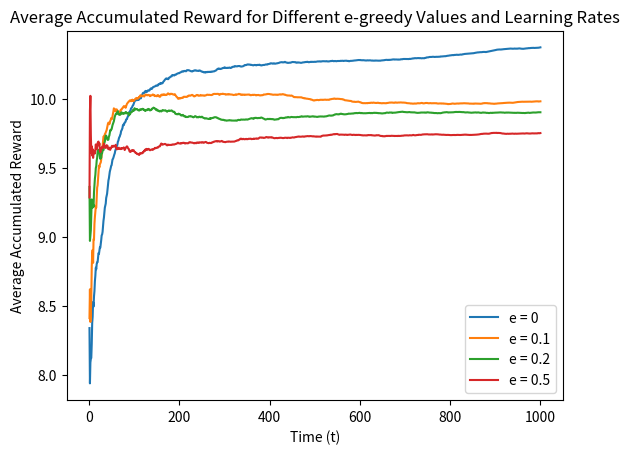
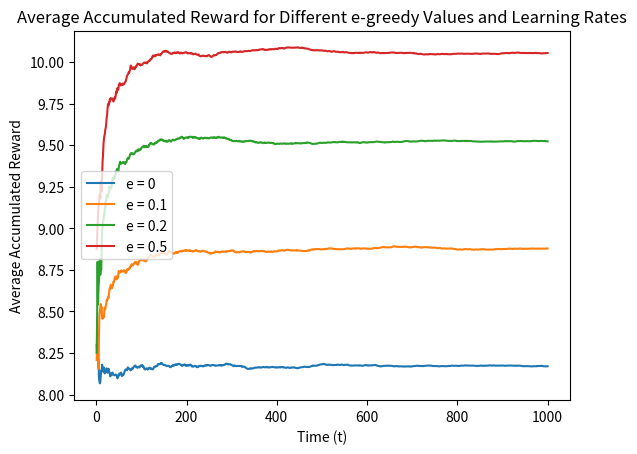
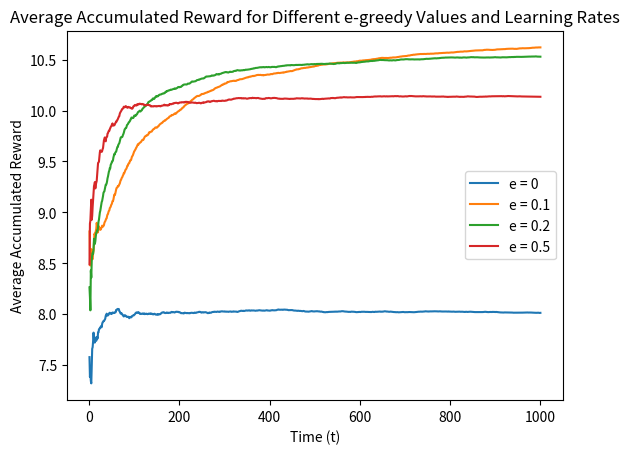
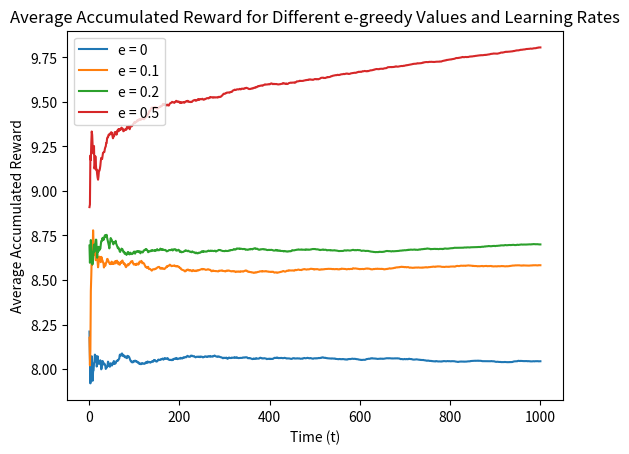
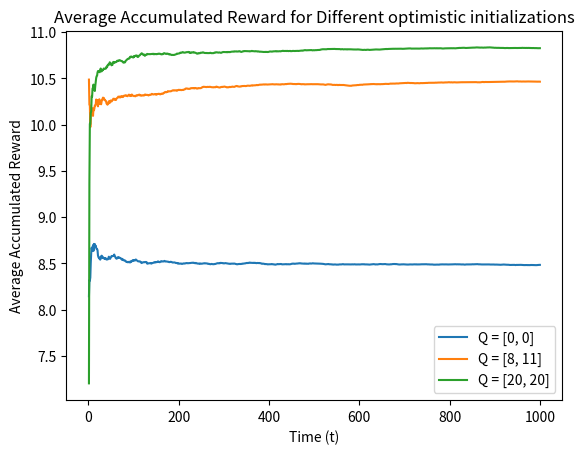

The matplotlib source for these figures, in order:
#import necessary libraries 
import math
import random
import numpy as np
import matplotlib.pyplot as plt

# this helper function updates the estimate of Q_at and also tracks accumulated reward
def update_Q_and_accR(Accumulated_reward, total_reward, reward, k, Q_a, alpha):
    # track accumulated reward 
    total_reward = total_reward + reward
    Accumulated_reward[k] = (1/(k+1))*total_reward
    # update current estimate of Q(a1)
    Q_a = Q_a + alpha*(reward - Q_a)
    return total_reward, Accumulated_reward, Q_a


def e_greedy_algorithm(epsilon, a, init):
    # initialize estimate of each lever as 0
    num_steps = 1000
    Q_a1 = init[0]
    Q_a2 = init[1]
    Accumulated_reward = [0] * num_steps
    total_reward = 0

    for k in range(num_steps):
        e = epsilon # epsilon-greedy parameter 
        # select the corresponding alpha parameter
        if a==1:
            alpha = 1
        elif a==2:
            alpha = 0.9**(k+1)
        elif a==3:
            alpha = 1/(1+math.log(1+(k+1))) 
        else:
            alpha = 1/(k+1)

        # with probability 1-epsilon (EXPLOITATION)
        if random.random() > e: 
            # choose the higher current estimate
            if max(Q_a1, Q_a2) == Q_a1:
                # draw a reward value based on the true Q(a1) distribution
                reward_1 = np.random.normal(8, math.sqrt(20))
                # update Q_a estimare and track accumulated reward
                total_reward, Accumulated_reward, Q_a1 = update_Q_and_accR(Accumulated_reward, total_reward, reward_1, k, Q_a1, alpha)


            # if Q(a2) is currently the higher estimate 
            else:
                # draw a reward value based on the true Q(a2) distribution
                # choose randomly between two Gaussians mixture 
                if np.random.choice([True, False]):
                    # draw a reward from the first Gaussian mixture 
                    reward_2 = np.random.normal(8, math.sqrt(15))
                    # update Q_a estimare and track accumulated reward
                    total_reward, Accumulated_reward, Q_a2 = update_Q_and_accR(Accumulated_reward, total_reward, reward_2, k, Q_a2, alpha)

                else:
                    # draw a reward from the second  Gaussian mixture 
                    reward_2  = np.random.normal(14, math.sqrt(10))
                    # update Q_a estimare and track accumulated reward
                    total_reward, Accumulated_reward, Q_a2 = update_Q_and_accR(Accumulated_reward, total_reward, reward_2, k, Q_a2, alpha)

        # else with probability epsilon (EXPLORATION)
        else: 
            # select randomly between lever 1 and lever 2
            if  random.random() > 0.5:
                reward_1 = np.random.normal(loc=8, scale=math.sqrt(20))
                # update Q_a estimare and track accumulated reward
                total_reward, Accumulated_reward, Q_a1 = update_Q_and_accR(Accumulated_reward, total_reward, reward_1, k, Q_a1, alpha)
            else:
                if np.random.choice([True, False]):
                    # draw a reward from the first Gaussian mixture 
                    reward_2 = np.random.normal(8, math.sqrt(15))
                    # update Q_a estimare and track accumulated reward
                    total_reward, Accumulated_reward, Q_a2 = update_Q_and_accR(Accumulated_reward, total_reward, reward_2, k, Q_a2, alpha)
                else:
                    # draw a reward from the second  Gaussian mixture 
                    reward_2  = np.random.normal(14, math.sqrt(10))
                    # update Q_a estimare and track accumulated reward
                    total_reward, Accumulated_reward, Q_a2 = update_Q_and_accR(Accumulated_reward, total_reward, reward_2, k, Q_a2, alpha)
    return Accumulated_reward, Q_a1, Q_a2

def optimistic_initialization(e, alpha, optim):
    total_reward = [0] * 1000
    Q_a1_list = [0]*100
    Q_a2_list = [0]*100
    num_runs = 100
    if optim == 0:
        init= [0, 0]
    elif optim == 1:
        init = [8, 11]
    else:
        init = [20, 20]
    for runs in range(num_runs):
        Accumulated_reward, Q_a1, Q_a2 = e_greedy_algorithm(e, alpha, init) # initialize to [0,0]
        Q_a1_list[runs] = Q_a1
        Q_a2_list[runs] = Q_a2
        for k in range(1000):
                    # sum accumulated reward over all runs 
                    total_reward[k] = total_reward[k] + Accumulated_reward[k]
    # calculate the average of 100 runs using the summed accumulared reward
    Average_reward = [element / 100 for element in total_reward]
    # calculate the average action value of Q(a1) and Q(a2) after 100 runs 
    Q_a1_mean = np.mean(Q_a1_list)
    Q_a2_mean = np.mean(Q_a2_list)
    return Average_reward, Q_a1_mean, Q_a2_mean, init
        

def main():
    # PART 1: e-greedy algorithm
    epsilon = [0, 0.1, 0.2, 0.5]
    num_runs = 100
    # create x-axis
    time_array = my_array = list(range(1, 1001))
    # go through every combination of epsilon and step size (alpha)
    for i in range(4):
        if i+1==1:
            learn_rate = "1"
        elif i+1==2:
            learn_rate  = "0.9^(k)"
        elif i+1==3:
            learn_rate  = "1/1+ln(1+k)" 
        else:
            learn_rate  = "1/k"    
        print(" ")
        print("For Learning Rate: ", learn_rate)
        for j in range(4):
            # initialized summed accumulared reward and action values
            total_reward = [0] * 1000
            Q_a1_list = [0]*100
            Q_a2_list = [0]*100
            # repeat for 100 independent runs 
            for runs in range(num_runs):
                # call e-greedy function
                Accumulated_reward, Q_a1, Q_a2 = e_greedy_algorithm(epsilon[j], i+1, init=[0,0])
                Q_a1_list[runs] = Q_a1
                Q_a2_list[runs] = Q_a2
                for k in range(1000):
                    # sum accumulated reward over all runs 
                    total_reward[k] = total_reward[k] + Accumulated_reward[k]
            # calculate the average of 100 runs using the summed accumulared reward
            Average_reward = [element / 100 for element in total_reward]
            # calculate the average action value of Q(a1) and Q(a2) after 100 runs 
            Q_a1_mean = np.mean(Q_a1_list)
            Q_a2_mean = np.mean(Q_a2_list)
        # produce plots here
            plt.xlabel('Time (t)')
            plt.ylabel('Average Accumulated Reward')
            plt.title('Average Accumulated Reward for Different e-greedy Values and Learning Rates')
            plt.plot(time_array, Average_reward, label=f'e = {epsilon[j]}')
            # Display average of action value Q(a1) and Q(a2) after 100 runs 
            print("Average of Q(a1) for e =", epsilon[j], ": ", Q_a1_mean)
            print("Average of Q(a2) for e =", epsilon[j], ": ", Q_a2_mean)

        plt.legend()
        plt.show()
    #############################################################################################################
    
    # PART 2: Optimistic Initialization 
    alpha = 0.1
    e = 0.1
    for optimistic in range(3):
        Average_reward, Q_a1_mean, Q_a2_mean, init = optimistic_initialization(e, alpha, optimistic)
        plt.xlabel('Time (t)')
        plt.ylabel('Average Accumulated Reward')
        plt.title('Average Accumulated Reward for Different optimistic initializations')
        plt.plot(time_array, Average_reward, label=f'Q = {init}')
        print(" ")
        print("Average of Q(a1) for optimistic initialization: [", init[0], " " , init[1], "]:", Q_a1_mean)
        print("Average of Q(a2) for optimistic initialization: [", init[0], " " , init[1], "]:", Q_a2_mean)
    
    plt.legend()
    plt.show()
        
if __name__ == "__main__":
    main()
